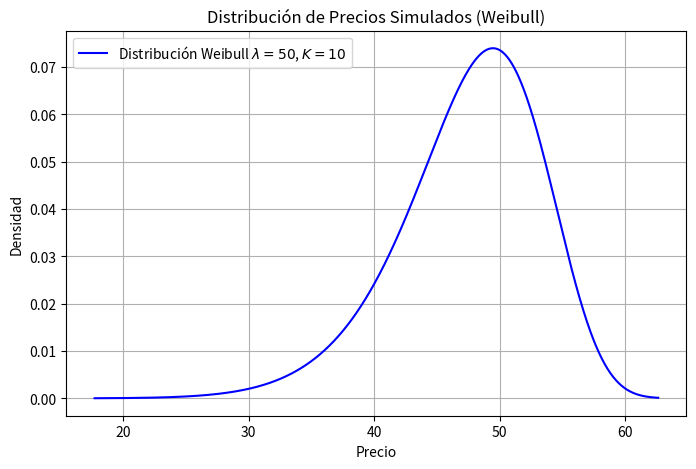

This chart was generated by the following Python code:
import numpy as np
import matplotlib.pyplot as plt
from scipy.stats import weibull_min


def simulate_prices(lambda_weibull=50, k_weibull=10, num_samples=10000):
    """Genera precios simulados usando la distribución Weibull."""
    prices = lambda_weibull * np.random.weibull(k_weibull, num_samples)
    return prices


def plot_price_distribution(prices):
    """Grafica la distribución de precios simulados en forma de línea."""
    # Crear un rango de valores para los precios
    price_range = np.linspace(min(prices), max(prices), 1000)

    # Obtener la densidad de probabilidad usando la función de densidad de la distribución Weibull
    pdf_values = weibull_min.pdf(price_range, 10, scale=50)

    plt.figure(figsize=(8, 5))
    plt.plot(price_range, pdf_values, color='b', label=r"Distribución Weibull $\lambda = 50$, $K = 10$")
    plt.xlabel("Precio")
    plt.ylabel("Densidad")
    plt.title("Distribución de Precios Simulados (Weibull)")
    plt.legend()
    plt.grid()
    plt.show()


if __name__ == "__main__":
    simulated_prices = simulate_prices()
    plot_price_distribution(simulated_prices)

